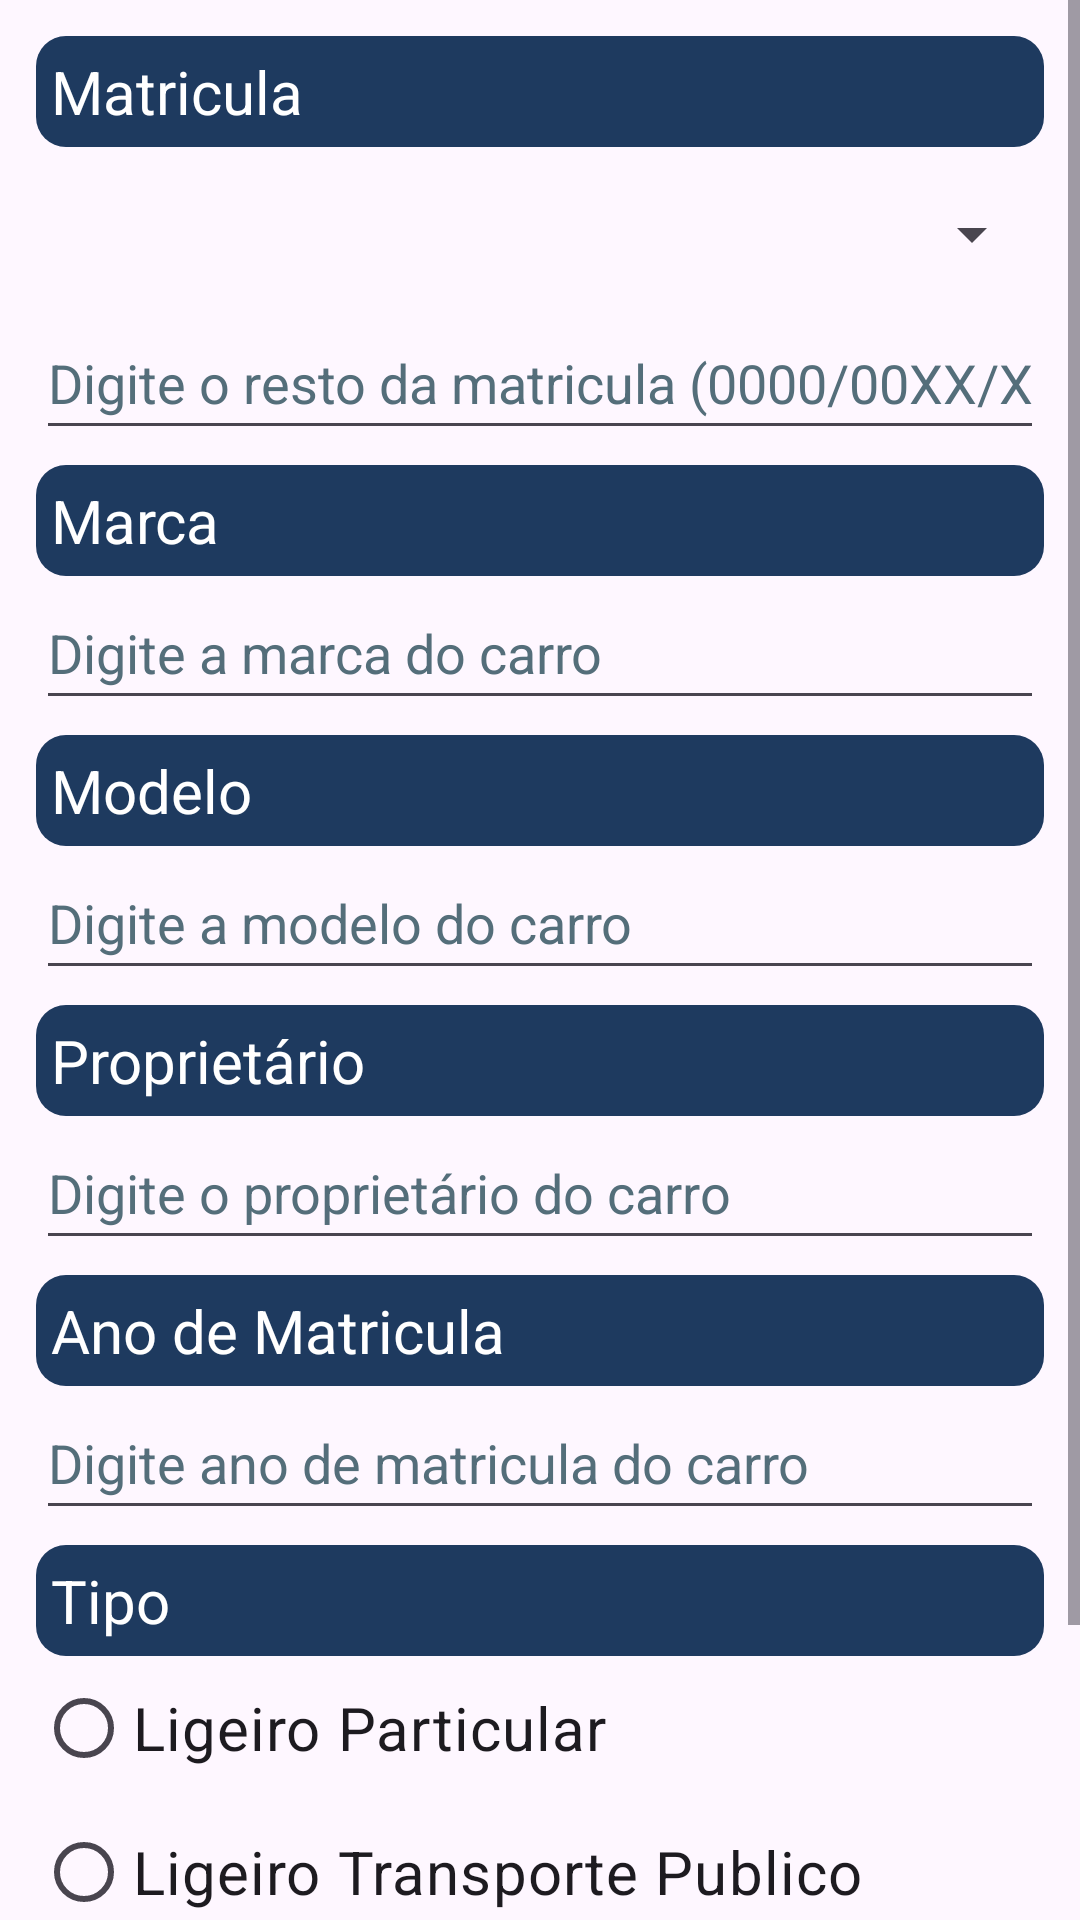

The Android layout XML behind this screen, and the referenced resources:
<!-- AndroidManifest.xml: application theme Theme.InspectionChecklist -->
<!-- res/layout/newvehicle.xml -->
<?xml version="1.0" encoding="utf-8"?>
<ScrollView xmlns:android="http://schemas.android.com/apk/res/android"
    xmlns:app="http://schemas.android.com/apk/res-auto"
    xmlns:tools="http://schemas.android.com/tools"
    android:layout_width="match_parent"
    android:layout_height="match_parent"
    android:fitsSystemWindows="true"
    android:fillViewport="true"
    tools:context=".Carros.NewvehicleActivity">

    <LinearLayout
        android:id="@+id/main"
        android:layout_width="match_parent"
        android:layout_height="wrap_content"
        android:orientation="vertical"
        android:padding="12dp">

        <TextView
            android:layout_width="match_parent"
            android:layout_height="wrap_content"
            android:text="Matricula"
            android:textSize="20sp"
            android:background="@drawable/card2"
            android:textColor="#FFFFFF"
            android:padding="5dp"/>


        <Spinner
            android:layout_marginTop="5dp"
            android:id="@+id/spinner_ilha"
            android:layout_width="match_parent"
            android:layout_height="wrap_content"
            android:minHeight="48dp" />

        <EditText
            android:id="@+id/restomatricula"
            android:layout_width="match_parent"
            android:layout_height="wrap_content"
            android:hint="Digite o resto da matricula (0000/00XX/XX00)"
            android:inputType="textCapCharacters"
            android:maxLength="4"
            android:minHeight="48dp"
            android:textColorHint="#546E7A" />

        <TextView
            android:layout_marginTop="5dp"
            android:layout_width="match_parent"
            android:layout_height="wrap_content"
            android:text="Marca"
            android:textSize="20sp"
            android:background="@drawable/card2"
            android:textColor="#FFFFFF"
            android:padding="5dp"/>

        <EditText
            android:id="@+id/inputMarca"
            android:layout_width="match_parent"
            android:layout_height="wrap_content"
            android:hint="Digite a marca do carro"
            android:inputType="text"
            android:minHeight="48dp"
            android:textColorHint="#546E7A" />

        <TextView
            android:layout_marginTop="5dp"
            android:layout_width="match_parent"
            android:layout_height="wrap_content"
            android:text="Modelo"
            android:textSize="20sp"
            android:background="@drawable/card2"
            android:textColor="#FFFFFF"
            android:padding="5dp"/>

        <EditText
            android:id="@+id/inputModelo"
            android:layout_width="match_parent"
            android:layout_height="wrap_content"
            android:hint="Digite a modelo do carro"
            android:inputType="text"
            android:minHeight="48dp"
            android:textColorHint="#546E7A" />

        <TextView
            android:layout_marginTop="5dp"
            android:layout_width="match_parent"
            android:layout_height="wrap_content"
            android:text="Proprietário"
            android:textSize="20sp"
            android:background="@drawable/card2"
            android:textColor="#FFFFFF"
            android:padding="5dp"/>

        <EditText
            android:id="@+id/inputProp"
            android:layout_width="match_parent"
            android:layout_height="wrap_content"
            android:hint="Digite o proprietário do carro"
            android:inputType="textPersonName"
            android:minHeight="48dp"
            android:textColorHint="#546E7A" />

        <TextView
            android:layout_marginTop="5dp"
            android:layout_width="match_parent"
            android:layout_height="wrap_content"
            android:text="Ano de Matricula"
            android:textSize="20sp"
            android:background="@drawable/card2"
            android:textColor="#FFFFFF"
            android:padding="5dp"/>

        <EditText
            android:id="@+id/inputAno"
            android:layout_width="match_parent"
            android:layout_height="wrap_content"
            android:hint="Digite ano de matricula do carro"
            android:inputType="number"
            android:maxLength="4"
            android:minHeight="48dp"
            android:textColorHint="#546E7A" />

        <TextView
            android:layout_marginTop="5dp"
            android:layout_width="match_parent"
            android:layout_height="wrap_content"
            android:text="Tipo"
            android:textSize="20sp"
            android:background="@drawable/card2"
            android:textColor="#FFFFFF"
            android:padding="5dp"/>

        <RadioGroup
            android:id="@+id/RadioG"
            android:layout_width="wrap_content"
            android:layout_height="wrap_content"
            android:orientation="vertical"
            >

            <RadioButton
                android:id="@+id/radioLP"
                android:layout_width="wrap_content"
                android:layout_height="wrap_content"
                android:textSize="20sp"
                android:text="Ligeiro Particular" />
            <RadioButton
                android:id="@+id/radioLTP"
                android:layout_width="wrap_content"
                android:layout_height="wrap_content"
                android:textSize="20sp"
                android:text="Ligeiro Transporte Publico" />
            <RadioButton
                android:id="@+id/radioP"
                android:layout_width="wrap_content"
                android:layout_height="wrap_content"
                android:textSize="20sp"
                android:text="Pesado" />
        </RadioGroup>

        <Button
            android:id="@+id/buttonAdicionarCar"
            android:layout_width="wrap_content"
            android:layout_height="wrap_content"
            android:layout_gravity="center"
            android:backgroundTint="#3B82F6"
            android:minHeight="48dp"
            android:text="adicionar veiculo"
            android:textSize="20sp" />


    </LinearLayout>




</ScrollView>
<!-- resources referenced by this layout -->
<resources>
  <!-- drawable card2 (drawable) -->
  <?xml version="1.0" encoding="utf-8"?>
  <shape xmlns:android="http://schemas.android.com/apk/res/android">
      <solid android:color="#1E3A5F" />
  
      <corners android:radius="10dp" />
  
      <stroke
          android:width="0dp"
          android:color="#1E3A5F" />
  </shape>
  <style name="Theme.InspectionChecklist" parent="Base.Theme.InspectionChecklist" />
  <style name="Base.Theme.InspectionChecklist" parent="Theme.Material3.DayNight.NoActionBar">
          
          
      </style>
</resources>
